Run: headless pygame with SDL's dummy video driver; simulated clock (each Clock.tick advances the game by its frame time, no real sleeping); random seed 0; keys injected as events and as key.get_pressed() state; no mouse input.
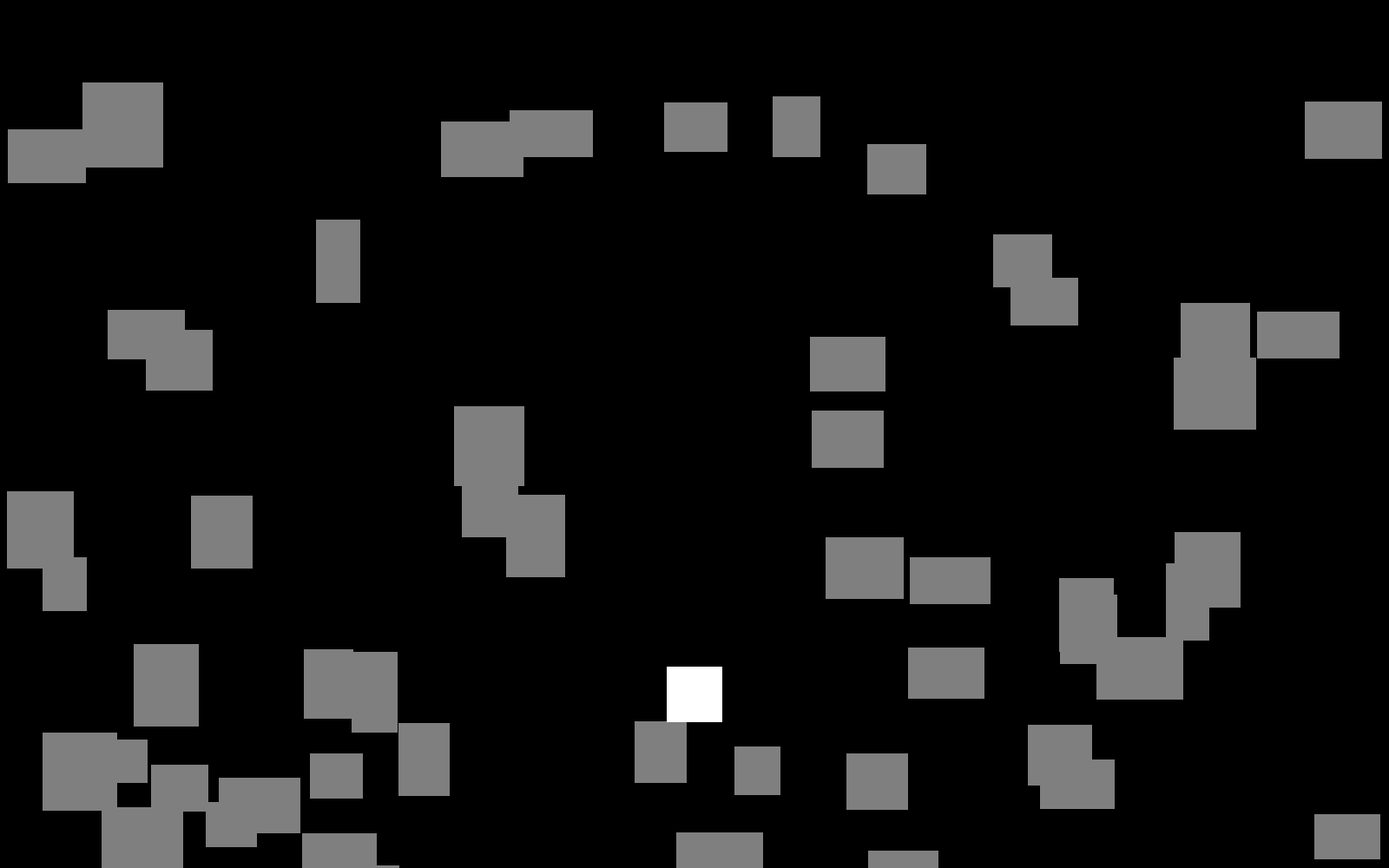
Frame 1 of 4 · flips 1–60 · no input
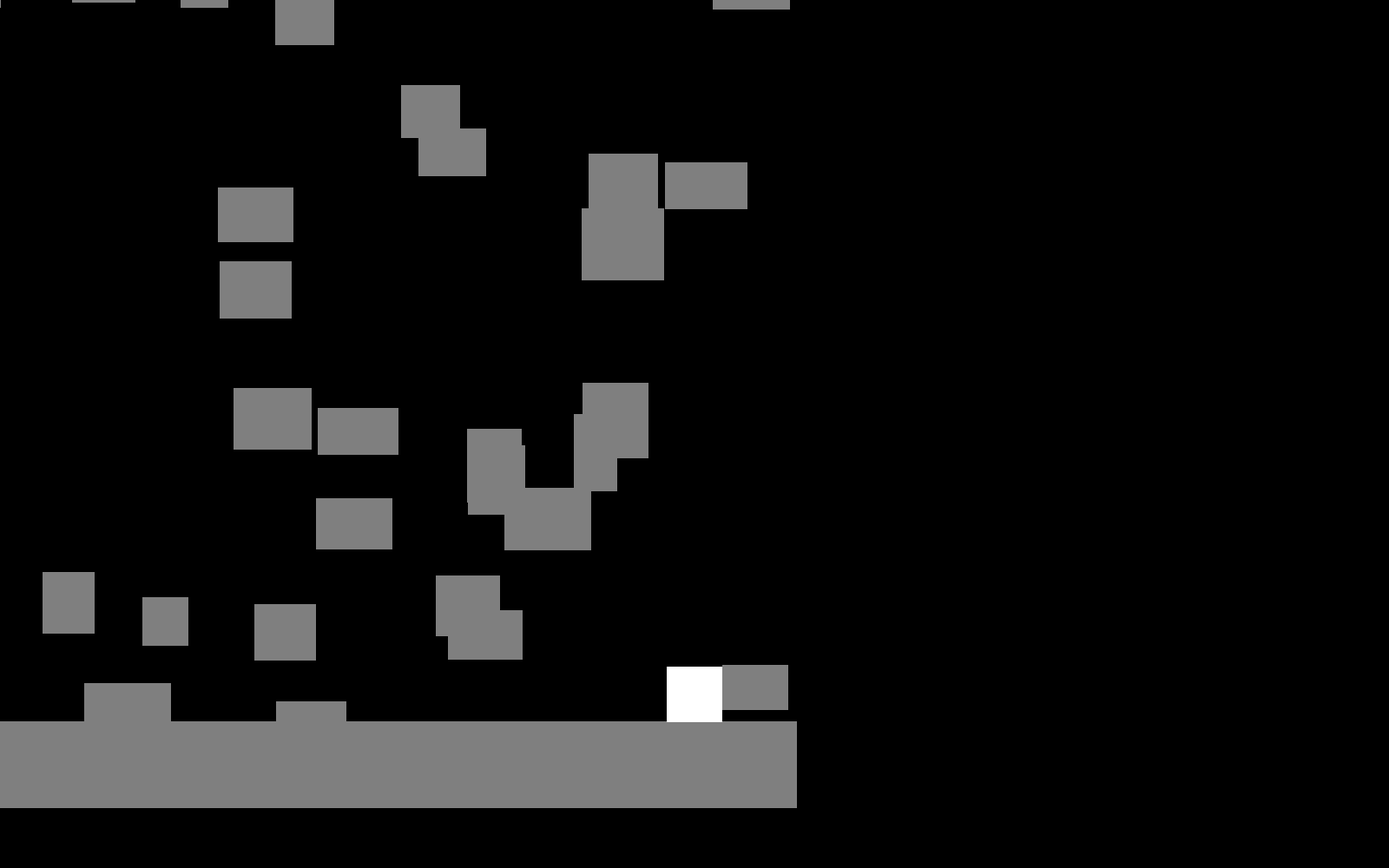
Frame 2 of 4 · flips 61–180 · tapped SPACE, RETURN · held RIGHT (→), D
Frame 3 of 4 · flips 181–300 · held DOWN (↓), S · screen unchanged from frame 2, image omitted
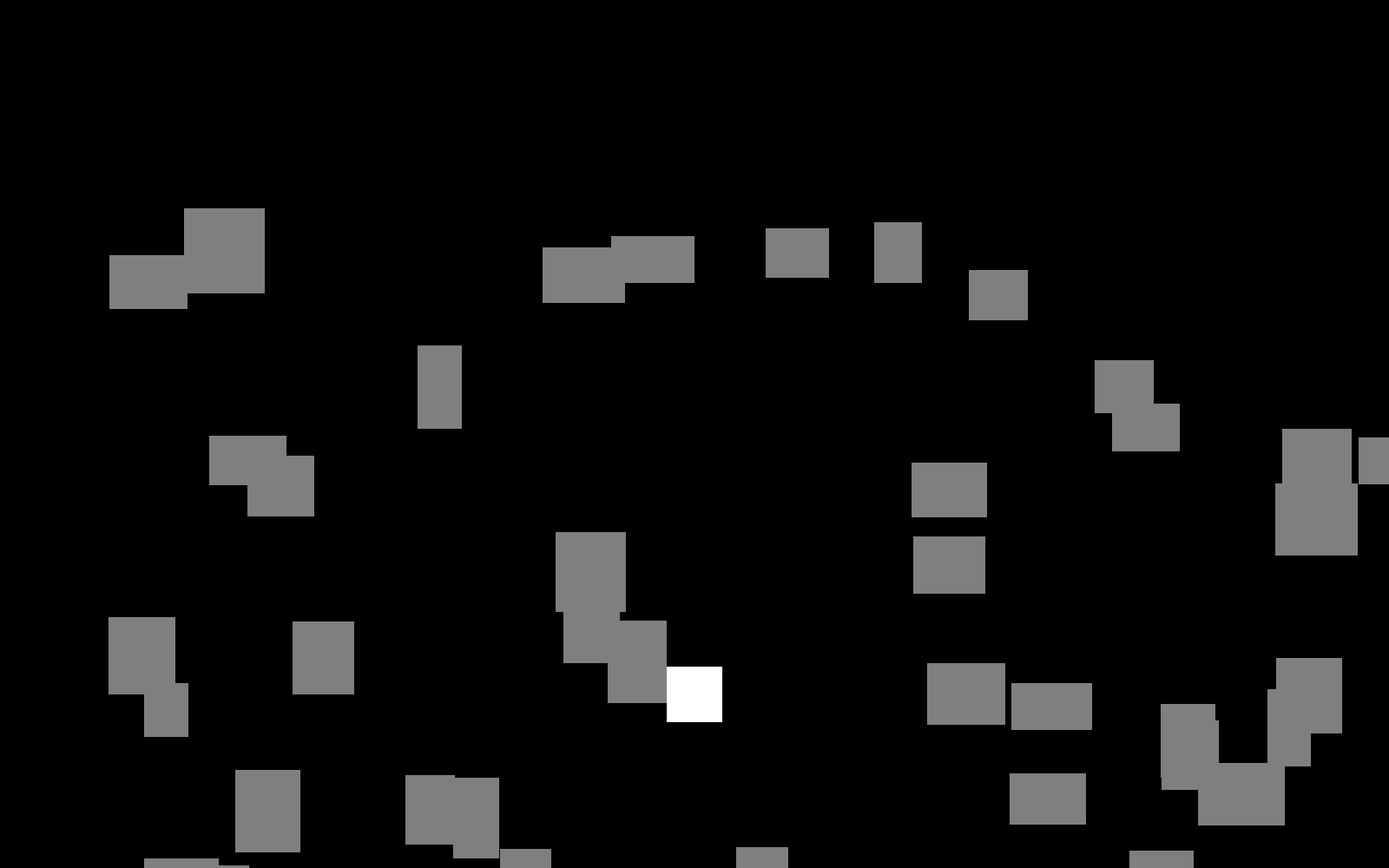
Frame 4 of 4 · flips 301–420 · held LEFT (←), A, UP (↑), W

The pygame program that drew these frames:

import sys
import random
import pygame as pg

WIDTH = 1600
HEIGHT = 1000
# ビューの座標
VIEW_POS = (WIDTH // 2, HEIGHT - 200)

# スクロールのために動的に変更されるrectのリスト
dynamic_rect_lst = []

class Player(pg.sprite.Sprite):

    # 入力と移動方向の対応
    __move_dict = {
        pg.K_LEFT: (-1, 0),
        pg.K_a: (-1, 0),
        pg.K_RIGHT: (1, 0),
        pg.K_d: (1, 0),
        pg.K_UP: (0, -1),
        pg.K_SPACE: (0, -1)
    }

    def __init__(self, pos: tuple[int, int]):
        """
        Playerクラスの初期化
        pos: 初期座標
        """
        super().__init__()
        self.__size = (64, 64)
        self.image = pg.Surface(self.__size)
        self.image.fill((255, 255, 255))
        self.rect = self.image.get_rect()
        self.rect.center = pos
        self.__gravity_acc = 1
        self.__walk_acc = 2
        self.__walk_vel_max = 10
        self.__jump_init_vel = 20
        self.__is_grounded = False
        self.__acc = [.0, .0]
        self.__vel = [.0, .0]

    @property
    def is_grounded(self) -> bool:
        """
        接地判定変数のgetter
        返り値: 接地判定変数の値
        """
        return self.__is_grounded
    
    @is_grounded.setter
    def is_grounded(self, value: bool):
        """
        接地判定変数のsetter
        value: 接地判定変数の値
        """
        self.__is_grounded = value

    @property
    def vel(self) -> list[float, float]:
        """
        速度のgetter
        返り値: 速度のリスト
        """
        return self.__vel.copy()

    def set_vel(self, vx: float = None, vy: float = None):
        """
        速度のsetter
        Noneを入れた方向は変更しない
        vx: x方向の速度
        vy: y方向の速度
        """
        if vx is not None:
            self.__vel[0] = vx
        if vy is not None:
            self.__vel[1] = vy

    def add_vel(self, vx: float = .0, vy: float = .0):
        """
        速度の加算
        vx: x方向の加算速度
        vy: y方向の加算速度
        """
        self.__vel[0] += vx
        self.__vel[1] += vy

    def update(self, key_lst: dict):
        """
        Playerの更新を行う
        key_lst: 押されているキーのリスト
        """
        self.__acc = [.0, .0]
        # 入力と移動方向dictに応じて加速度を設定
        for d in __class__.__move_dict:
            if key_lst[d]:
                self.__acc[0] += self.__walk_acc * __class__.__move_dict[d][0]
                # 接地時のみジャンプ可能
                if self.is_grounded:
                    self.set_vel(vy=self.__jump_init_vel * __class__.__move_dict[d][1])
                    if self.vel[1] < 0:
                        self.is_grounded = False

        # 重力加速度を加算
        if not self.is_grounded:
            self.__acc[1] += self.__gravity_acc

        # 加速度と速度上限から速度を計算
        self.add_vel(self.__acc[0])
        if self.vel[0] < -self.__walk_vel_max:
            self.set_vel(-self.__walk_vel_max)
        elif self.vel[0] > self.__walk_vel_max:
            self.set_vel(self.__walk_vel_max)
        self.add_vel(vy=self.__acc[1])

class Block(pg.sprite.Sprite):
    """
    初期生成されるブロックに関するクラス
    """
    # ブロックのサイズ
    # __size = (100, 100)

    def __init__(self, pos: tuple[int, int], size: tuple[int, int]):
        super().__init__()
        self.size = size
        self.image = pg.Surface(size)
        self.image.fill((127, 127, 127))
        self.rect = self.image.get_rect()
        self.rect.center = pos

    @classmethod
    @property
    def size(cls) -> tuple[int, int]:
        """
        サイズのgetter
        返り値: サイズのタプル
        """
        return cls.__size

def create_blocks(min_count: int, max_count: int, blocks: pg.sprite.Group):
    """
    ブロックを生成する関数
    min_count: 最小ブロック数
    max_count: 最大ブロック数
    blocks: ブロックを追加するグループ
    """
    global WIDTH, HEIGHT
    # 床
    blocks.add(Block((VIEW_POS[0], HEIGHT), (WIDTH, 100)))
    # 障害物
    for i in range(random.randint(min_count, max_count)):
        blocks.add(Block((random.randint(0, WIDTH), random.randint(0, HEIGHT)), (random.randint(50, 100), random.randint(50, 100))))

def main():
    """
    ゲームループ
    """
    pg.display.set_caption("proto")
    screen = pg.display.set_mode((WIDTH, HEIGHT))

    bg_img = pg.Surface((WIDTH, HEIGHT))
    dynamic_rect_lst.append(bg_img.get_rect())

    player = Player(VIEW_POS)
    blocks = pg.sprite.Group()
    # Blockの作成
    create_blocks(30, 80, blocks)
    for b in blocks:
        dynamic_rect_lst.append(b.rect)

    tmr = 0
    clock = pg.time.Clock()
    while True:
        for event in pg.event.get():
            if event.type == pg.QUIT:
                return 0
        
        key_lst = pg.key.get_pressed()

        # 各スプライトの更新
        player.update(key_lst)

        # スクロール処理
        # player以外のrectをplayerの速度に応じて移動
        # 床はy方向のみ移動
        for r in dynamic_rect_lst:
            r.x -= int(player.vel[0])
            if not player.is_grounded:
                r.y -= int(player.vel[1])

        # ブロックとの衝突判定
        collide_lst = pg.sprite.spritecollide(player, blocks, False)
        if len(collide_lst) == 0:
            player.is_grounded = False
        else:
            for b in collide_lst:
                # x方向
                if player.rect.right <= b.rect.left + player.vel[0] or player.rect.left >= b.rect.right + player.vel[0]:
                    if player.vel[0] < 0:
                        gap = b.rect.right - player.rect.left
                        for r in dynamic_rect_lst:
                            r.x -= gap
                        player.set_vel(0)
                    elif player.vel[0] > 0:
                        gap = player.rect.right - b.rect.left
                        for r in dynamic_rect_lst:
                            r.x += gap
                        player.set_vel(0)

                # y方向
                else:
                    if player.vel[1] > 0:
                        gap = player.rect.bottom - b.rect.top - 1
                        for r in dynamic_rect_lst:
                            r.y += gap
                        player.is_grounded = True
                    elif player.vel[1] < 0:
                        gap = b.rect.bottom - player.rect.top
                        for r in dynamic_rect_lst:
                            r.y -= gap
                    player.set_vel(vy=0)

        # Playerの摩擦処理
        if (player.is_grounded):
            player.set_vel(0.9 * player.vel[0])

        # 各種描画処理
        screen.blit(bg_img, (0, 0))
        blocks.draw(screen)
        screen.blit(player.image, player.rect)
        pg.display.update()

        tmr += 1
        clock.tick(60)

if __name__ == "__main__":
    pg.init()
    main()
    pg.quit()
    sys.exit()
    
